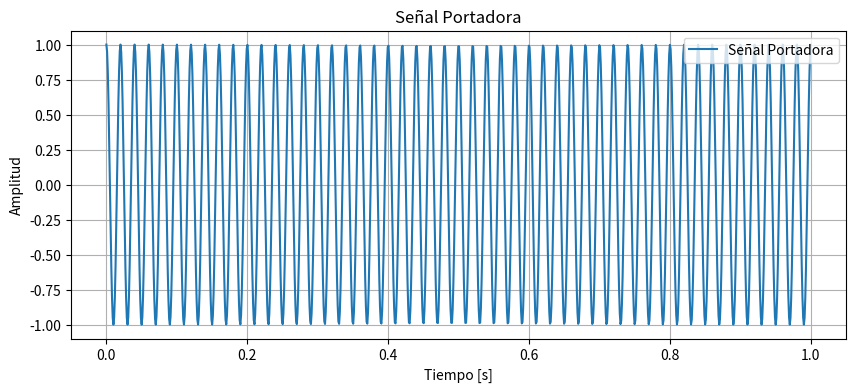

Here is the Python script that generated this plot:
import numpy as np
import matplotlib.pyplot as plt
# Parámetros de la portadora
frecuencia_portadora = 50 # Frecuencia de la portadora en Hz
amplitud_portadora = 1 # Amplitud de la portadora
t = np.linspace(0, 1, 1000) # Tiempo de simulación
portadora = amplitud_portadora * np.cos(2 * np.pi * frecuencia_portadora * t)
# Visualizar la señal portadora
plt.figure(figsize=(10, 4))
plt.plot(t, portadora, label='Señal Portadora')
plt.title('Señal Portadora')
plt.xlabel('Tiempo [s]')
plt.ylabel('Amplitud')
plt.legend(loc='upper right')
plt.grid(True)
plt.show()